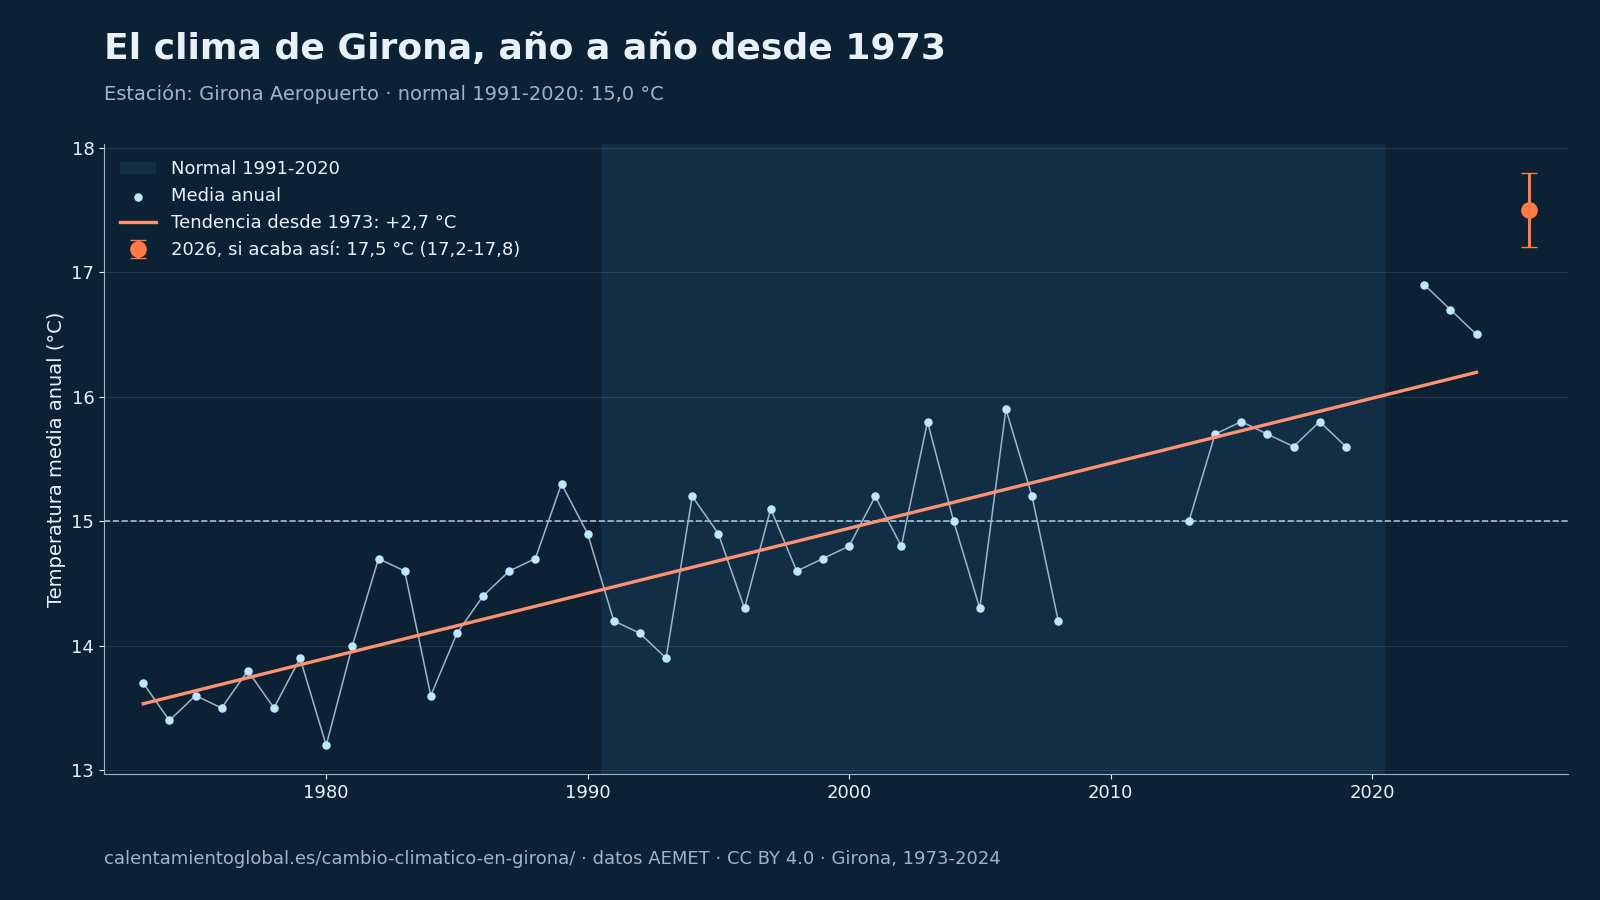

The data file committed next to this chart (first rows):
# Fuente: AEMET, cálculo de calentamientoglobal.es, CC BY 4.0, https://calentamientoglobal.es/cambio-cl…
anio, tm, tx, tn, anomalia, p
1973, 13.7, 20.3, 7.2, -1.3, 441.7
1974, 13.4, 19.3, 7.5, -1.6, 645.4
1975, 13.6, 19.4, 7.8, -1.4, 753.1
1976, 13.5, 19.4, 7.6, -1.5, 861.5
1977, 13.8, 18.9, 8.7, -1.2, 1143
1978, 13.5, 19.0, 7.9, -1.5, 619.0
1979, 13.9, 19.6, 8.3, -1.1, 681.4
1980, 13.2, 18.9, 7.4, -1.8, 636.6
1981, 14.0, 20.0, 8.1, -1.0, 516.8
1982, 14.7, 20.3, 9.2, -0.3, 1122
1983, 14.6, 20.7, 8.5, -0.4, 507.5
1984, 13.6, 19.2, 8.0, -1.4, 686.8
1985, 14.1, 20.0, 8.1, -0.9, 528.7
1986, 14.4, 20.1, 8.7, -0.6, 597.2
1987, 14.6, 20.0, 9.2, -0.4, 1068
1988, 14.7, 20.4, 9.1, -0.3, 826.0
1989, 15.3, 21.1, 9.5, 0.3, 806.7
1990, 14.9, 20.7, 9.1, -0.1, 740.5
1991, 14.2, 19.9, 8.5, -0.8, 991.9
1992, 14.1, 19.8, 8.5, -0.9, 1006
1993, 13.9, 19.9, 8.0, -1.1, 788.1
1994, 15.2, 21.5, 8.9, 0.2, 734.7
1995, 14.9, 21.0, 8.7, -0.1, 569.5
1996, 14.3, 20.1, 8.6, -0.7, 1007
1997, 15.1, 21.5, 8.8, 0.1, 696.0
1998, 14.6, 21.1, 8.0, -0.4, 622.2
1999, 14.7, 21.0, 8.3, -0.3, 692.6
2000, 14.8, 21.2, 8.4, -0.2, 516.4
2001, 15.2, 21.6, 8.8, 0.2, 566.5
2002, 14.8, 20.9, 8.7, -0.2, 939.7
2003, 15.8, 22.4, 9.2, 0.8, 840.0
2004, 15.0, 21.4, 8.7, 0.0, 741.9
2005, 14.3, 21.0, 7.6, -0.7, 600.9
2006, 15.9, 22.5, 9.3, 0.9, 549.1
2007, 15.2, 22.2, 8.2, 0.2, 427.0
2008, 14.2, 20.5, 7.9, -0.8, 680.3
2013, 15.0, 21.5, 8.5, 0.0, 
2014, 15.7, 22.3, 9.1, 0.7, 927.5
2015, 15.8, 22.9, 8.6, 0.8, 411.2
2016, 15.7, 22.5, 8.9, 0.7, 
2017, 15.6, 22.6, 8.6, 0.6, 459.4
2018, 15.8, 22.4, 9.3, 0.8, 
2019, 15.6, 22.7, 8.5, 0.6, 488.0
2022, 16.9, 23.9, 9.9, 1.9, 519.6
2023, 16.7, 24.0, 9.4, 1.7, 349.2
2024, 16.5, 23.0, 10.0, 1.5, 644.6
